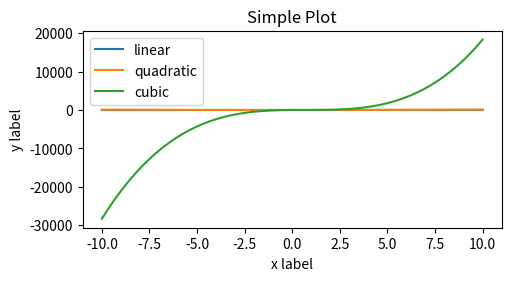

This figure's Python source:
import matplotlib as mpl
import matplotlib.pyplot as plt
import numpy as np


x = np.linspace(-10, 10, 200)  # Sample data.
plt.show()
# Note that even in the OO-style, we use `.pyplot.figure` to create the Figure.
fig, ax = plt.subplots(figsize=(5, 2.7), layout='constrained')
ax.plot(x, x, label='linear')  # Plot some data on the axes.
ax.plot(x, x**2+x+1, label='quadratic')  # Plot more data on the axes...
ax.plot(x, 23*x**3-50*x**2+32*x+1, label='cubic')  # ... and some more.
ax.set_xlabel('x label')  # Add an x-label to the axes.
ax.set_ylabel('y label')  # Add a y-label to the axes.
ax.set_title("Simple Plot")  # Add a title to the axes.
ax.legend()  # Add a legend.